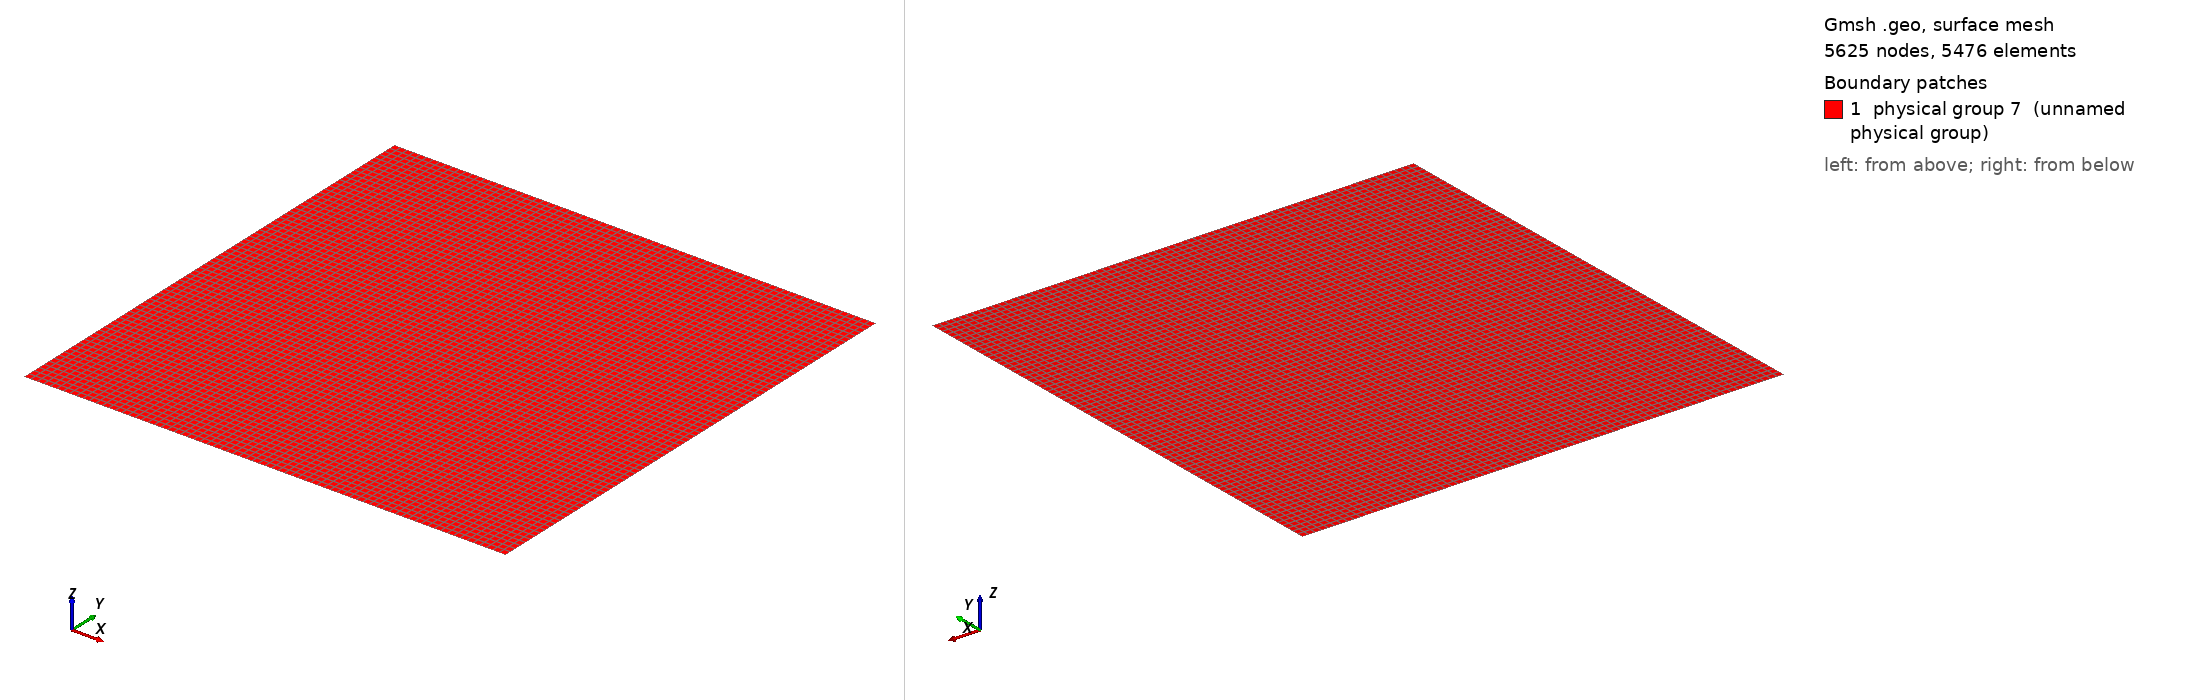

Gmsh geometry script, surface-meshed: 5625 nodes, 5476 surface elements. Boundary patches (legend numbers): 1 physical group 7 (unnamed physical group). Left view from above one corner, right view from below the opposite corner. Legend entries are the model's physical surfaces. The drawing asked Gmsh for element sizes between 1% and 20% of the model's largest extent; the script's own settings can give other sizes.

=== quadVisu.geo (drawn) ===
cl  = 1;
msh = 75;

Point(1) = {-1, -1, 0, cl};
Point(2) = {+1, -1, 0, cl};
Point(3) = {+1, +1, 0, cl};
Point(4) = {-1, +1, 0, cl};

Line(1) = {1, 2};
Line(2) = {2, 3};
Line(3) = {3, 4};
Line(4) = {4, 1};

Line Loop(1) = {1, 2, 3, 4};
Plane Surface(1) = {1};

Transfinite Line {1, 2, 3, 4} = msh Using Progression 1;
Transfinite Surface {1};
Recombine Surface {1};

Physical Surface(7) = {1};
